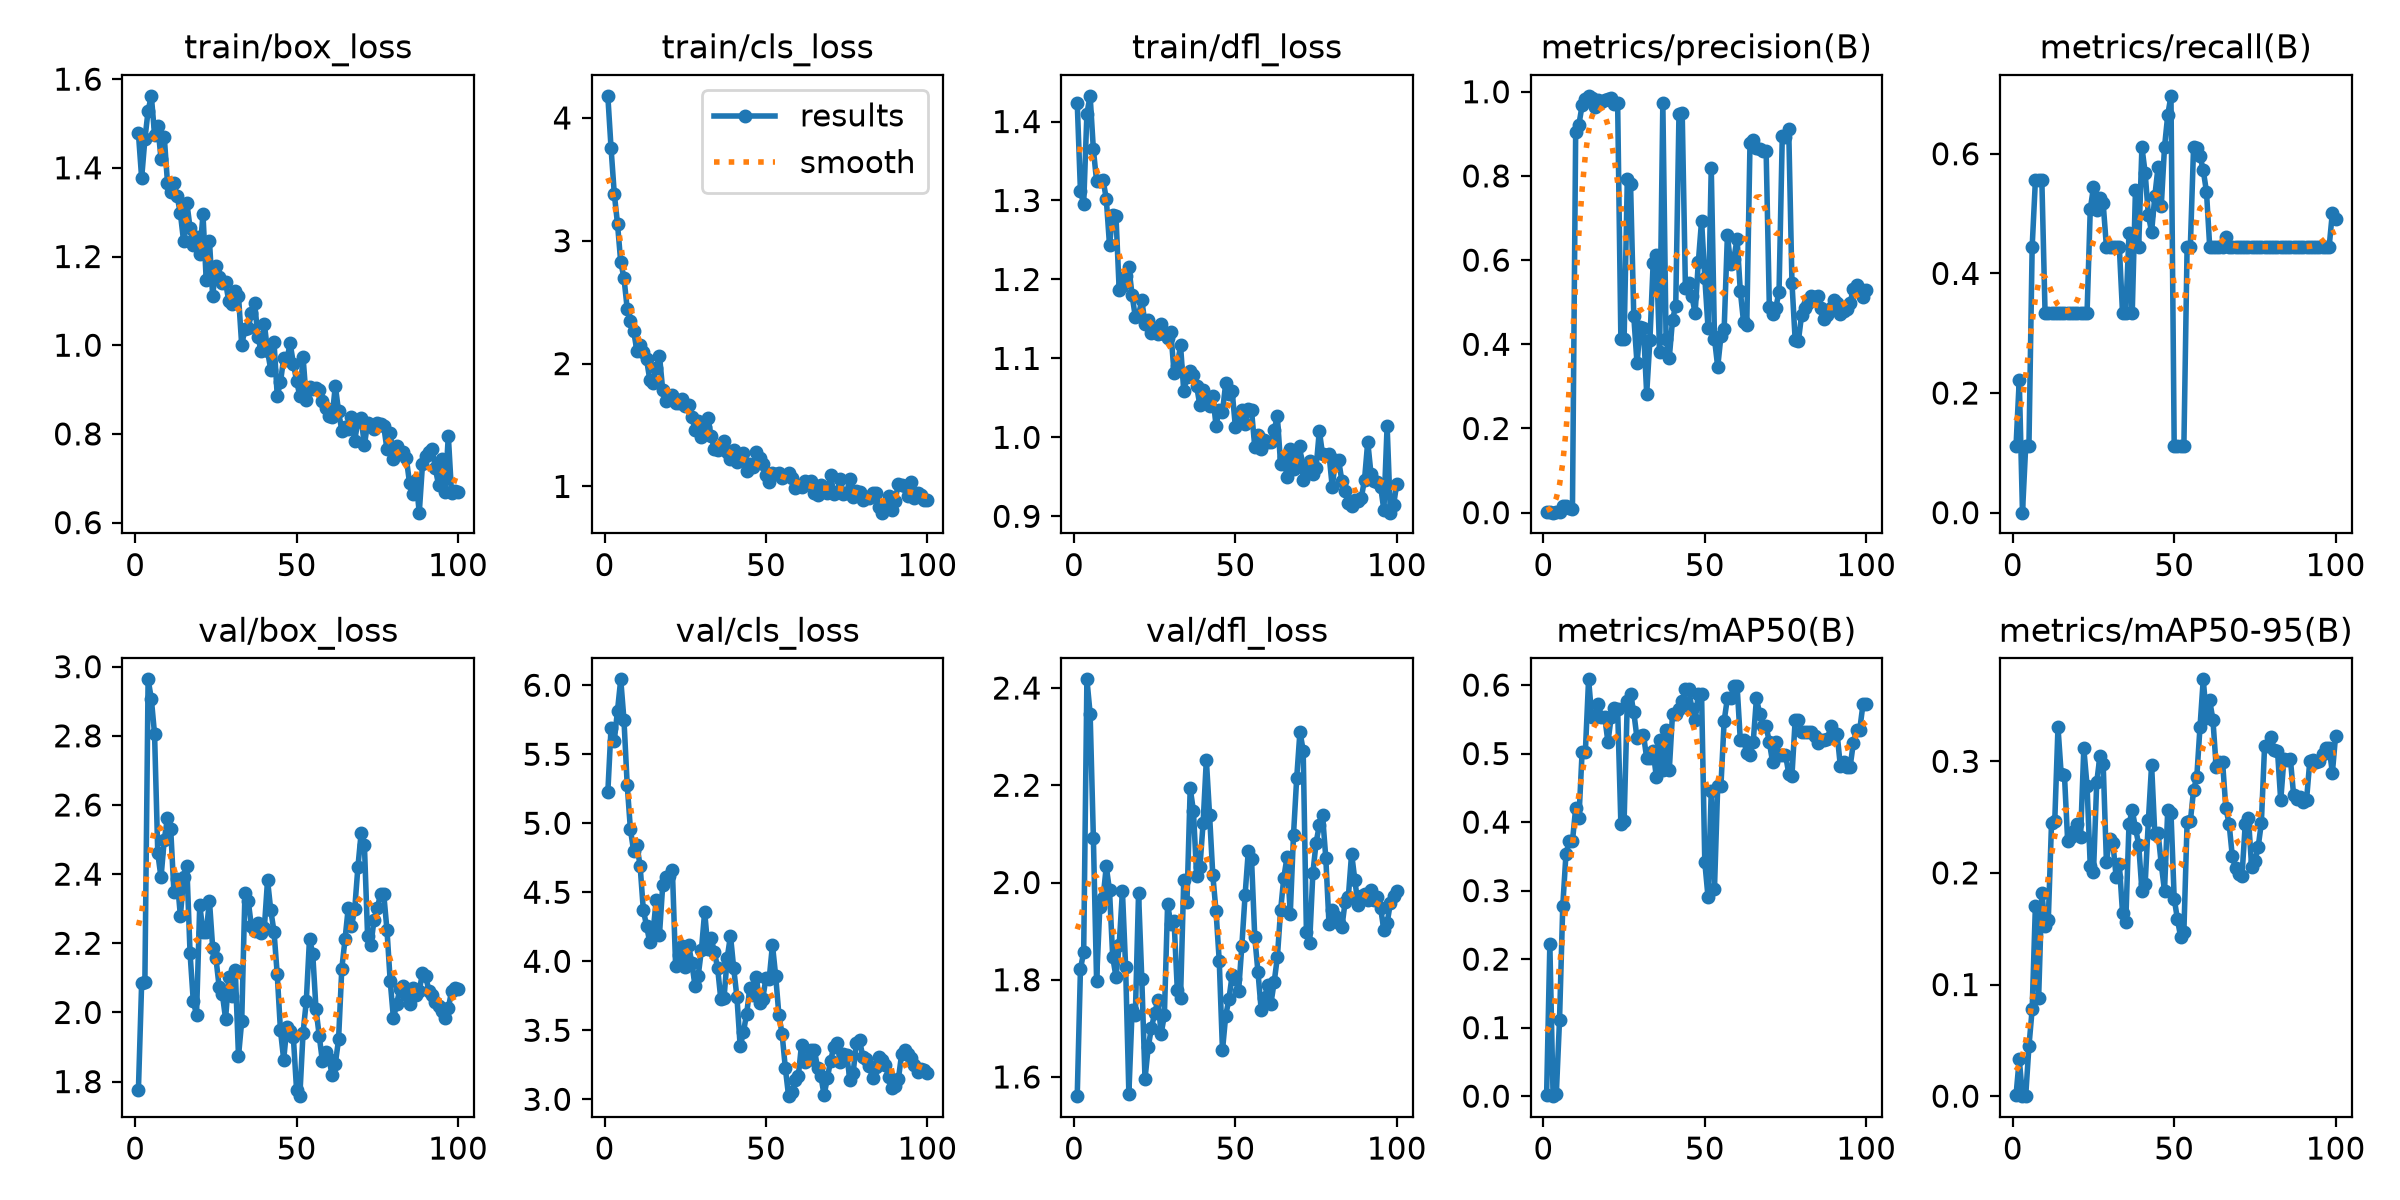

The table this chart was drawn from, first rows:
epoch, time, train/box_loss, train/cls_loss, train/dfl_loss, metrics/precision(B), metrics/recall(B), metrics/mAP50(B), metrics/mAP50-95(B), val/box_loss, val/cls_loss, val/dfl_loss, lr/pg0, lr/pg1, lr/pg2
1, 15.16, 1.478, 4.18, 1.424, 0.00147, 0.1111, 0.00215, 0.00064, 1.777, 5.224, 1.561, 0.0002778, 0.0002778, 0.0002778
2, 29.28, 1.377, 3.755, 1.312, 0.00248, 0.2222, 0.2217, 0.03333, 2.085, 5.693, 1.822, 0.0006051, 0.0006051, 0.0006051
3, 43.2, 1.464, 3.384, 1.295, 0, 0, 0, 0, 2.088, 5.598, 1.857, 0.0009257, 0.0009257, 0.0009257
4, 57.27, 1.529, 3.137, 1.41, 0.00139, 0.1111, 0.00266, 0.00027, 2.963, 5.817, 2.418, 0.0009703, 0.0009703, 0.0009703
5, 71.41, 1.562, 2.826, 1.433, 0.00131, 0.1111, 0.1117, 0.04467, 2.907, 6.043, 2.347, 0.0009604, 0.0009604, 0.0009604
6, 85.4, 1.475, 2.699, 1.365, 0.01646, 0.4444, 0.2775, 0.07783, 2.805, 5.749, 2.093, 0.0009505, 0.0009505, 0.0009505
7, 99.49, 1.495, 2.447, 1.325, 0.01497, 0.5556, 0.3538, 0.1704, 2.46, 5.28, 1.797, 0.0009406, 0.0009406, 0.0009406
8, 113.4, 1.42, 2.35, 1.325, 0.00989, 0.5556, 0.372, 0.08781, 2.39, 4.955, 1.949, 0.0009307, 0.0009307, 0.0009307
9, 127.4, 1.47, 2.266, 1.326, 0.00853, 0.5556, 0.372, 0.182, 2.499, 4.798, 1.968, 0.0009208, 0.0009208, 0.0009208
10, 141.3, 1.367, 2.105, 1.302, 0.9048, 0.3333, 0.4203, 0.1527, 2.563, 4.843, 2.033, 0.0009109, 0.0009109, 0.0009109
11, 155.8, 1.346, 2.147, 1.244, 0.922, 0.3333, 0.4056, 0.1582, 2.53, 4.692, 1.984, 0.000901, 0.000901, 0.000901
12, 170.2, 1.367, 2.098, 1.281, 0.9679, 0.3333, 0.5028, 0.2448, 2.349, 4.371, 1.846, 0.0008911, 0.0008911, 0.0008911
13, 185.1, 1.336, 2.034, 1.281, 0.9822, 0.3333, 0.5028, 0.2464, 2.386, 4.257, 1.806, 0.0008812, 0.0008812, 0.0008812
14, 202.4, 1.297, 1.869, 1.186, 0.9903, 0.3333, 0.6083, 0.3306, 2.279, 4.137, 1.871, 0.0008713, 0.0008713, 0.0008713
15, 219.2, 1.234, 1.841, 1.192, 0.9856, 0.3333, 0.5533, 0.2882, 2.391, 4.211, 1.982, 0.0008614, 0.0008614, 0.0008614
16, 236.2, 1.321, 1.965, 1.204, 0.9647, 0.3333, 0.5533, 0.2878, 2.423, 4.445, 1.825, 0.0008515, 0.0008515, 0.0008515
17, 252.7, 1.264, 2.065, 1.216, 0.9803, 0.3333, 0.5717, 0.2284, 2.171, 4.193, 1.566, 0.0008416, 0.0008416, 0.0008416
18, 269.7, 1.225, 1.786, 1.18, 0.9757, 0.3333, 0.5533, 0.2325, 2.032, 4.549, 1.738, 0.0008317, 0.0008317, 0.0008317
19, 286.8, 1.243, 1.698, 1.153, 0.9799, 0.3333, 0.5533, 0.2379, 1.993, 4.614, 1.727, 0.0008218, 0.0008218, 0.0008218
20, 303.7, 1.206, 1.714, 1.154, 0.984, 0.3333, 0.5167, 0.2434, 2.312, 4.618, 1.978, 0.0008119, 0.0008119, 0.0008119
21, 319, 1.295, 1.748, 1.174, 0.9848, 0.3333, 0.5533, 0.2324, 2.232, 4.66, 1.802, 0.000802, 0.000802, 0.000802
22, 333.2, 1.147, 1.675, 1.144, 0.9712, 0.3333, 0.5671, 0.3115, 2.232, 3.967, 1.596, 0.0007921, 0.0007921, 0.0007921
23, 347.5, 1.236, 1.682, 1.149, 0.9738, 0.3333, 0.5643, 0.2781, 2.323, 4.044, 1.662, 0.0007822, 0.0007822, 0.0007822
24, 361.6, 1.11, 1.711, 1.132, 0.4126, 0.5071, 0.3978, 0.2059, 2.188, 4.111, 1.701, 0.0007723, 0.0007723, 0.0007723
25, 376.5, 1.18, 1.654, 1.138, 0.4128, 0.5444, 0.4012, 0.2007, 2.158, 3.96, 1.731, 0.0007624, 0.0007624, 0.0007624
26, 393.6, 1.154, 1.667, 1.131, 0.7929, 0.506, 0.5769, 0.2812, 2.075, 4.121, 1.758, 0.0007525, 0.0007525, 0.0007525
27, 410.2, 1.141, 1.569, 1.144, 0.7812, 0.5266, 0.5863, 0.3049, 2.053, 3.991, 1.689, 0.0007426, 0.0007426, 0.0007426
28, 427.1, 1.142, 1.462, 1.131, 0.4668, 0.517, 0.5605, 0.2975, 1.982, 3.823, 1.727, 0.0007327, 0.0007327, 0.0007327
29, 443.1, 1.099, 1.534, 1.126, 0.3547, 0.4444, 0.5224, 0.2101, 2.103, 3.895, 1.956, 0.0007228, 0.0007228, 0.0007228
30, 458.3, 1.092, 1.4, 1.134, 0.441, 0.4444, 0.5249, 0.2308, 2.047, 4.083, 1.915, 0.0007129, 0.0007129, 0.0007129
31, 475, 1.123, 1.48, 1.081, 0.4385, 0.4444, 0.5277, 0.227, 2.123, 4.359, 1.921, 0.000703, 0.000703, 0.000703
32, 491.6, 1.111, 1.554, 1.09, 0.2825, 0.4444, 0.4931, 0.1967, 1.873, 4.092, 1.78, 0.0006931, 0.0006931, 0.0006931
33, 508, 0.9998, 1.411, 1.117, 0.4105, 0.4444, 0.4928, 0.2082, 1.975, 4.17, 1.762, 0.0006832, 0.0006832, 0.0006832
34, 524.5, 1.037, 1.302, 1.059, 0.5926, 0.3333, 0.5038, 0.164, 2.346, 4.067, 2.004, 0.0006733, 0.0006733, 0.0006733
35, 541.4, 1.038, 1.294, 1.076, 0.6119, 0.3333, 0.4653, 0.1563, 2.324, 3.954, 1.961, 0.0006634, 0.0006634, 0.0006634
36, 558.7, 1.072, 1.332, 1.084, 0.3825, 0.4668, 0.5203, 0.2438, 2.249, 3.726, 2.194, 0.0006535, 0.0006535, 0.0006535
37, 575.6, 1.096, 1.373, 1.08, 0.9738, 0.3333, 0.4763, 0.256, 2.235, 3.734, 2.147, 0.0006436, 0.0006436, 0.0006436
38, 592.7, 1.02, 1.276, 1.065, 0.4122, 0.54, 0.535, 0.2404, 2.26, 4.027, 2.013, 0.0006337, 0.0006337, 0.0006337
39, 609.1, 0.9871, 1.221, 1.041, 0.3677, 0.4444, 0.4763, 0.2253, 2.23, 4.186, 2.031, 0.0006238, 0.0006238, 0.0006238
40, 625.7, 1.049, 1.294, 1.06, 0.4582, 0.6111, 0.5579, 0.1841, 2.243, 3.948, 2.122, 0.0006139, 0.0006139, 0.0006139
41, 640.4, 0.9868, 1.199, 1.046, 0.492, 0.5684, 0.5579, 0.1898, 2.383, 3.739, 2.253, 0.000604, 0.000604, 0.000604
42, 654.5, 0.9446, 1.227, 1.04, 0.9469, 0.4975, 0.5651, 0.247, 2.295, 3.383, 2.139, 0.0005941, 0.0005941, 0.0005941
43, 670.9, 1.008, 1.276, 1.053, 0.9502, 0.4693, 0.5769, 0.2968, 2.234, 3.485, 2.015, 0.0005842, 0.0005842, 0.0005842
44, 685.8, 0.8862, 1.129, 1.015, 0.533, 0.5294, 0.5946, 0.2346, 2.11, 3.62, 1.941, 0.0005743, 0.0005743, 0.0005743
45, 700.1, 0.9164, 1.185, 1.035, 0.5464, 0.5781, 0.5946, 0.236, 1.948, 3.803, 1.838, 0.0005644, 0.0005644, 0.0005644
46, 714.1, 0.9711, 1.16, 1.032, 0.5144, 0.513, 0.5651, 0.2077, 1.864, 3.758, 1.655, 0.0005545, 0.0005545, 0.0005545
47, 728.5, 0.9675, 1.282, 1.069, 0.4742, 0.6111, 0.5497, 0.1838, 1.959, 3.888, 1.726, 0.0005446, 0.0005446, 0.0005446
48, 742.9, 1.005, 1.233, 1.055, 0.5955, 0.6647, 0.5863, 0.2566, 1.946, 3.698, 1.761, 0.0005347, 0.0005347, 0.0005347
49, 757.1, 0.9583, 1.184, 1.059, 0.6939, 0.6969, 0.5863, 0.254, 1.928, 3.728, 1.81, 0.0005248, 0.0005248, 0.0005248
50, 771.1, 0.9202, 1.091, 1.013, 0.5586, 0.1111, 0.3417, 0.177, 1.775, 3.882, 1.802, 0.0005149, 0.0005149, 0.0005149
51, 785.4, 0.885, 1.039, 1.027, 0.4393, 0.1111, 0.2906, 0.1587, 1.758, 3.875, 1.777, 0.000505, 0.000505, 0.000505
52, 799.6, 0.9735, 1.113, 1.035, 0.82, 0.1111, 0.445, 0.1425, 1.941, 4.119, 1.87, 0.0004951, 0.0004951, 0.0004951
53, 813.9, 0.8771, 1.1, 1.017, 0.4136, 0.1111, 0.3029, 0.1474, 2.032, 3.894, 1.974, 0.0004852, 0.0004852, 0.0004852
54, 828.2, 0.9067, 1.106, 1.036, 0.3461, 0.4444, 0.4528, 0.2456, 2.213, 3.609, 2.065, 0.0004753, 0.0004753, 0.0004753
55, 842.3, 0.902, 1.065, 1.034, 0.4194, 0.4444, 0.4534, 0.2461, 2.17, 3.471, 2.048, 0.0004654, 0.0004654, 0.0004654
56, 856.6, 0.9031, 1.082, 0.9879, 0.4369, 0.6111, 0.5478, 0.2741, 2.011, 3.224, 1.888, 0.0004555, 0.0004555, 0.0004555
57, 870.6, 0.8984, 1.111, 1.003, 0.6585, 0.6104, 0.5808, 0.2861, 1.933, 3.023, 1.815, 0.0004456, 0.0004456, 0.0004456
58, 884.8, 0.8744, 1.065, 0.9858, 0.5912, 0.5962, 0.5808, 0.3309, 1.858, 3.051, 1.737, 0.0004357, 0.0004357, 0.0004357
59, 898.8, 0.8583, 0.9842, 0.9961, 0.6038, 0.5724, 0.5992, 0.3734, 1.884, 3.139, 1.762, 0.0004258, 0.0004258, 0.0004258
60, 912.7, 0.8403, 1.001, 0.9942, 0.6504, 0.5366, 0.5992, 0.3392, 1.866, 3.166, 1.789, 0.0004159, 0.0004159, 0.0004159
... 40 more rows
